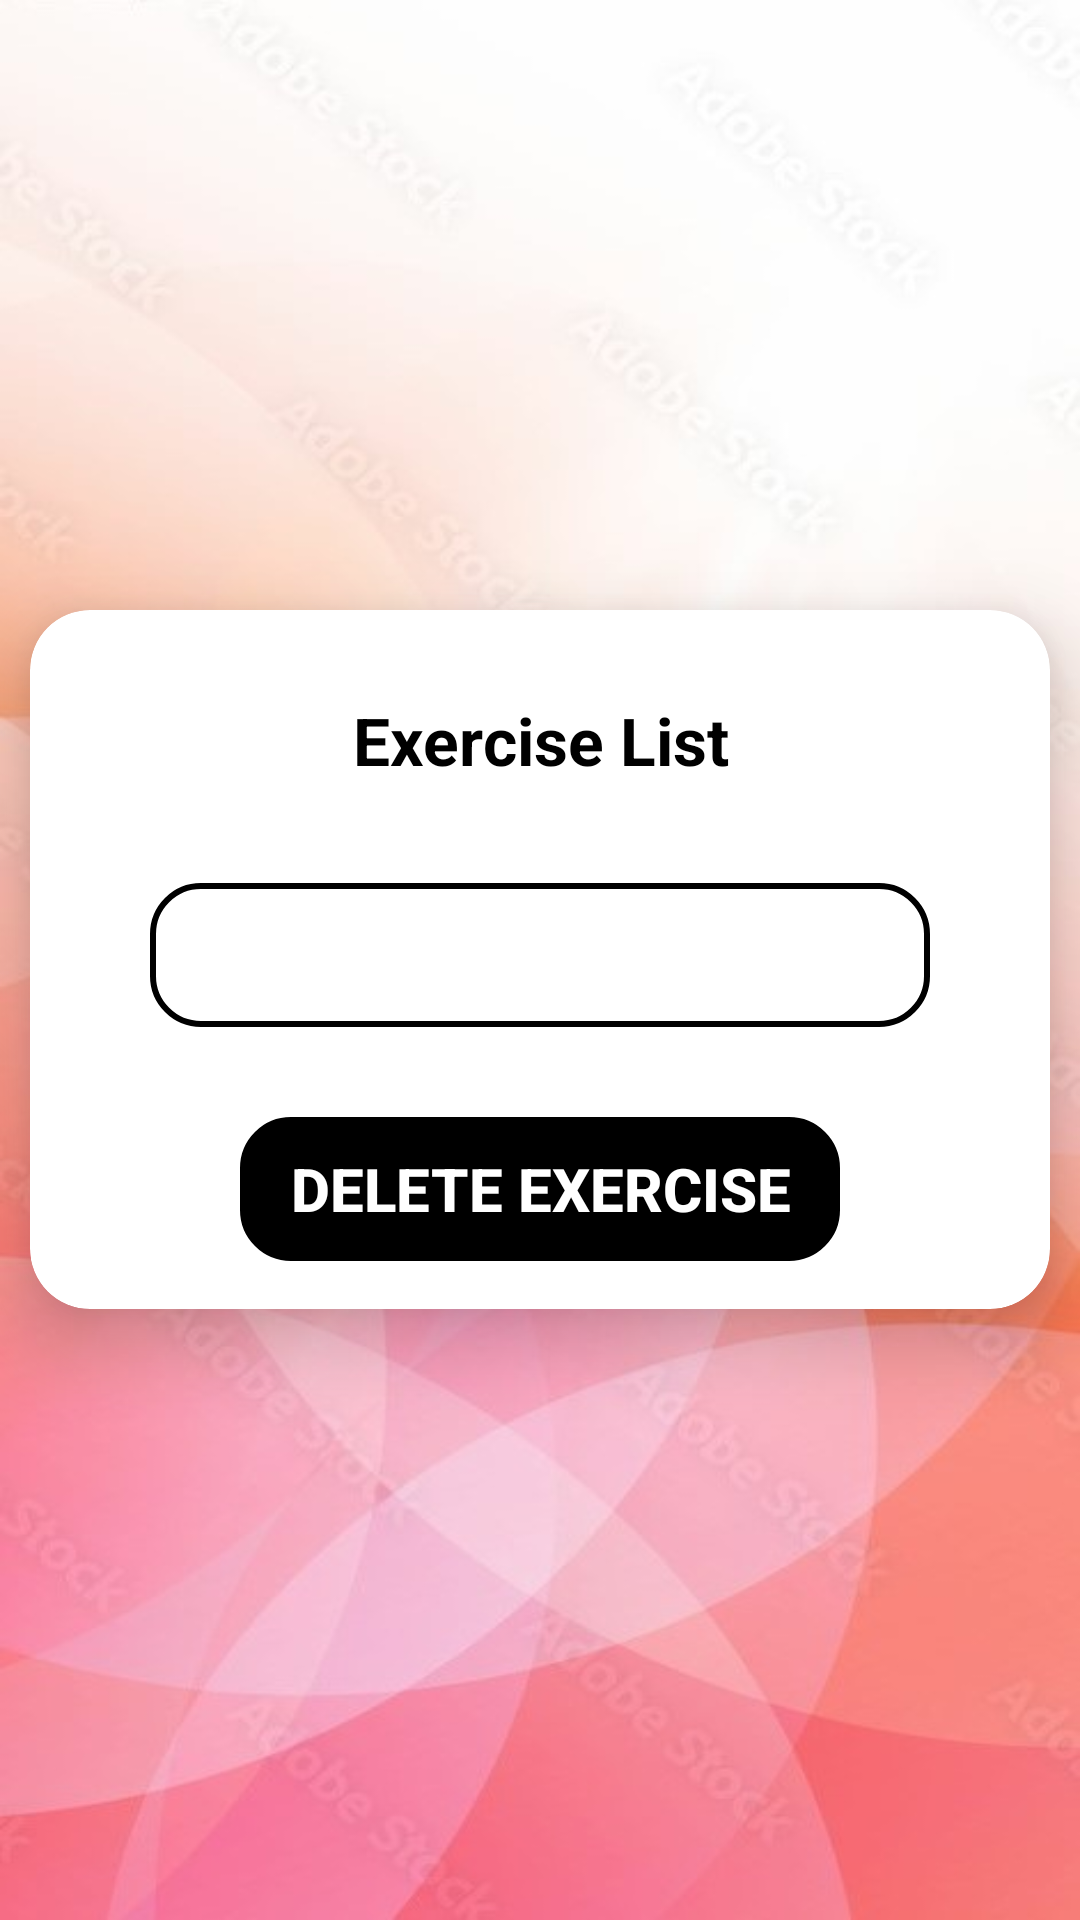

Produce the Android XML layout that renders to this screen, including the resource entries it uses.
<!-- AndroidManifest.xml: application theme AppTheme.NoActionBar -->
<!-- res/layout/activity_deleteexercise.xml -->
<?xml version="1.0" encoding="utf-8"?>
<RelativeLayout xmlns:android="http://schemas.android.com/apk/res/android"
    xmlns:app="http://schemas.android.com/apk/res-auto"
    xmlns:tools="http://schemas.android.com/tools"
    android:layout_width="match_parent"
    android:layout_height="match_parent"
    android:background="@drawable/bg3"
    tools:ignore="HardCodedText"
    tools:context=".deleteexercise">

    
    <androidx.cardview.widget.CardView
        android:layout_width="360dp"
        android:layout_height="wrap_content"
        android:layout_margin="10dp"
        app:cardCornerRadius="20dp"
        app:cardBackgroundColor="@color/white"
        android:layout_centerVertical="true"
        android:layout_centerHorizontal="true"
        app:cardElevation="15dp">

        <LinearLayout
            android:layout_width="match_parent"
            android:layout_height="wrap_content"
            android:orientation="vertical"
            android:gravity="center"
            android:padding="16dp">
            <TextView
                android:layout_width="match_parent"
                android:layout_height="55dp"
                android:text="Exercise List"
                android:gravity="center"
                android:textStyle="bold"
                android:textSize="22sp"
                android:textColor="@color/black" />

            <Spinner
                android:id="@+id/exSpinner"
                android:layout_width="260dp"
                android:layout_height="48dp"
                android:layout_marginTop="20dp"
                android:background="@drawable/border">
            </Spinner>

            <Button
                android:id="@+id/btndelete"
                android:layout_width="200dp"
                android:layout_height="wrap_content"
                android:layout_marginTop="30dp"
                android:background="@drawable/border"
                android:text="DELETE EXERCISE"
                android:textColor="@color/white"
                android:backgroundTint="@color/black"
                android:gravity="center"
                android:layout_gravity="center"
                android:textStyle="bold"
                android:textSize="20dp"
                tools:ignore="HardcodedText,SpUsage" />

        </LinearLayout>
    </androidx.cardview.widget.CardView>
</RelativeLayout>
<!-- resources referenced by this layout -->
<resources>
  <color name="black">#FF000000</color>
  <color name="white">#FFFFFFFF</color>
  <!-- drawable bg3: jpg bitmap (drawable, 35409 bytes) -->
  <!-- drawable border (drawable) -->
  <?xml version="1.0" encoding="utf-8"?>
  <shape xmlns:android="http://schemas.android.com/apk/res/android" android:shape="rectangle">
      <stroke
          android:width="2dp"
          android:color="#000000" />
      <corners android:radius="16dp"/>
  </shape>
  <style name="AppTheme.NoActionBar" parent="Theme.AppCompat.Light.DarkActionBar">
          <item name="windowActionBar">false</item>
          <item name="windowNoTitle">true</item>
          <item name="android:windowFullscreen">true</item>
      </style>
</resources>
